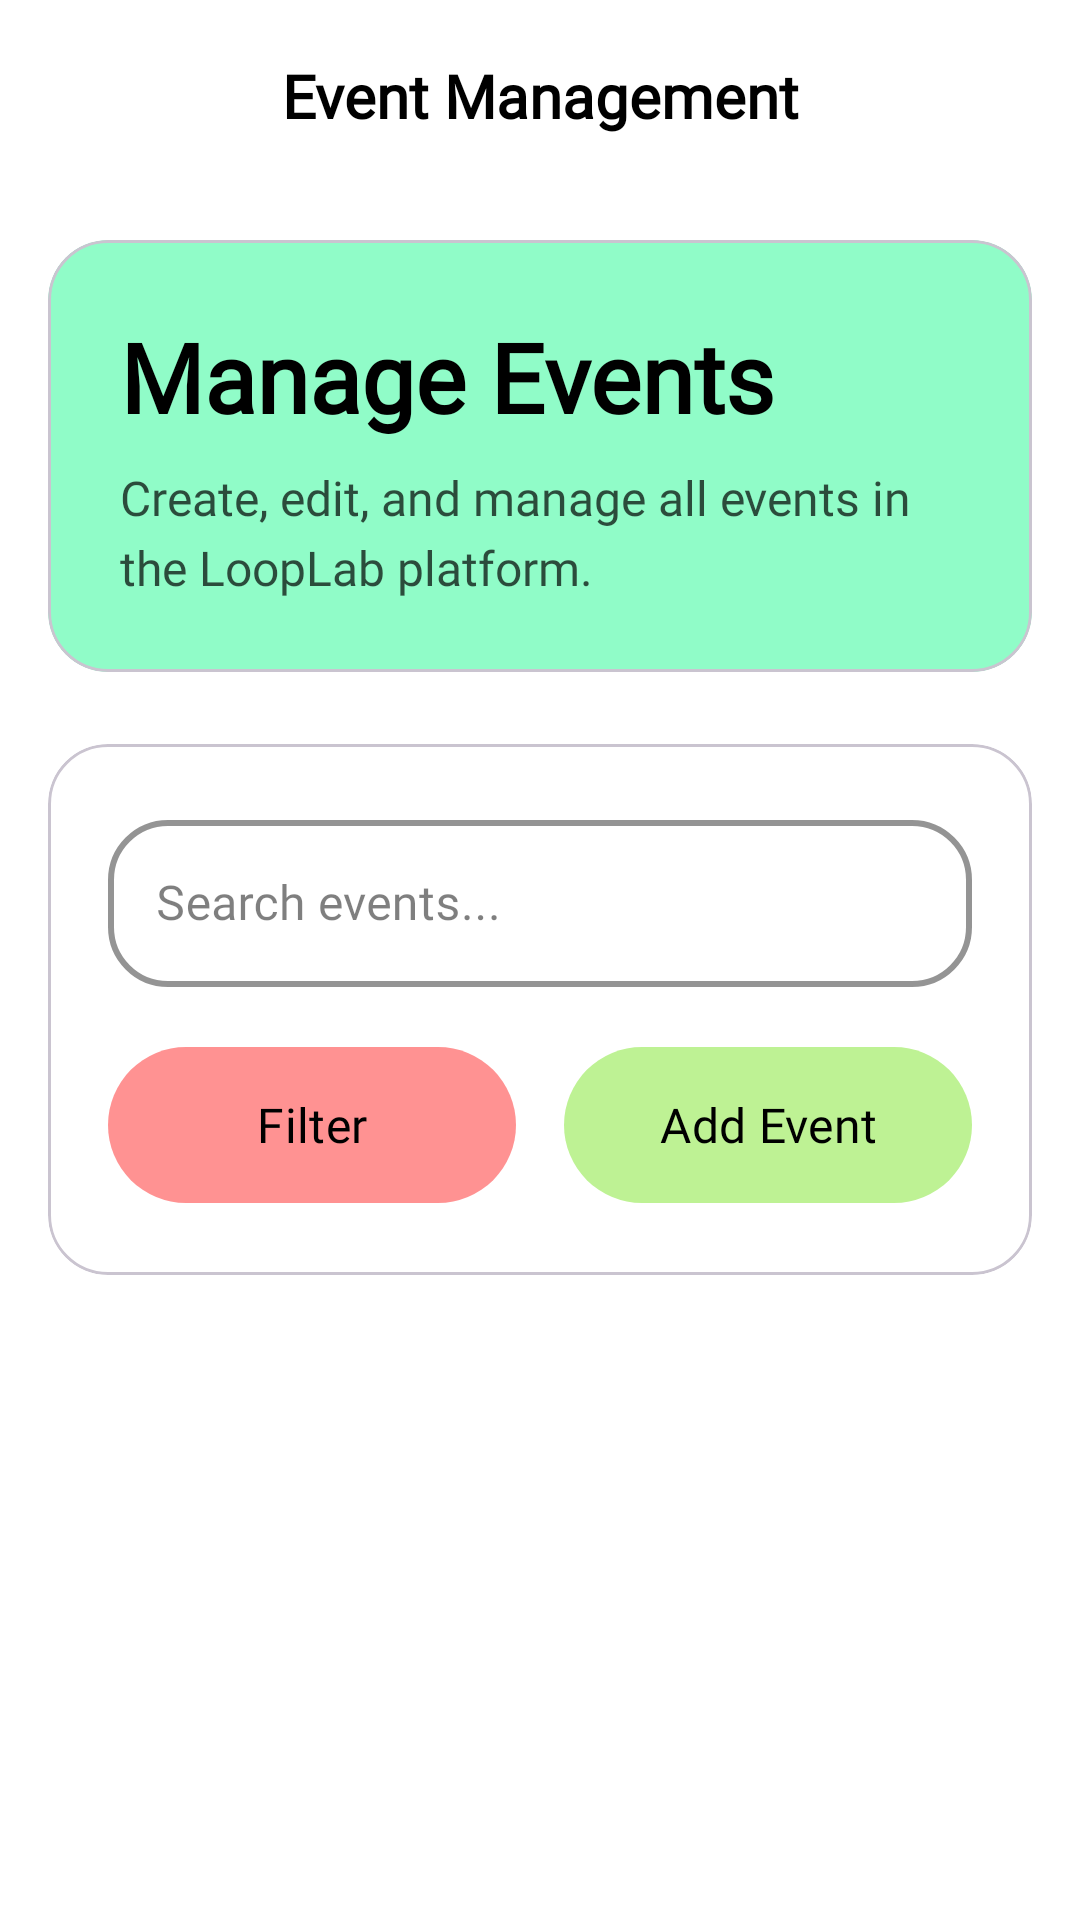

Layout XML and referenced resources for this Android screen:
<!-- AndroidManifest.xml: application theme Theme.LoopLab -->
<!-- res/layout/activity_event_management.xml -->
<?xml version="1.0" encoding="utf-8"?>
<androidx.coordinatorlayout.widget.CoordinatorLayout xmlns:android="http://schemas.android.com/apk/res/android"
    xmlns:app="http://schemas.android.com/apk/res-auto"
    android:layout_width="match_parent"
    android:layout_height="match_parent"
    android:background="#FFFFFF">

    
    <com.google.android.material.appbar.AppBarLayout
        android:layout_width="match_parent"
        android:layout_height="wrap_content"
        android:background="@android:color/transparent"
        app:elevation="0dp"
        android:fitsSystemWindows="true">

        <androidx.appcompat.widget.Toolbar
            android:id="@+id/toolbar"
            android:layout_width="match_parent"
            android:layout_height="?attr/actionBarSize"
            android:background="@android:color/transparent"
            app:contentInsetEnd="0dp"
            app:contentInsetStart="0dp">

            <LinearLayout
                android:layout_width="match_parent"
                android:layout_height="match_parent"
                android:gravity="center_vertical"
                android:orientation="horizontal"
                android:paddingStart="16dp"
                android:paddingEnd="16dp">

                <ImageButton
                    android:id="@+id/btnBack"
                    android:layout_width="48dp"
                    android:layout_height="48dp"
                    android:background="?attr/selectableItemBackgroundBorderless"
                    android:contentDescription="Back"
                    android:src="@drawable/ic_back"
                    android:tint="#000000" />

                <TextView
                    android:layout_width="0dp"
                    android:layout_height="wrap_content"
                    android:layout_weight="1"
                    android:fontFamily="@font/manrope_bold"
                    android:gravity="center"
                    android:text="Event Management"
                    android:textColor="#000000"
                    android:textSize="20sp"
                    android:textStyle="bold" />

                <View
                    android:layout_width="48dp"
                    android:layout_height="48dp" />

            </LinearLayout>

        </androidx.appcompat.widget.Toolbar>

    </com.google.android.material.appbar.AppBarLayout>

    
    <androidx.core.widget.NestedScrollView
        android:layout_width="match_parent"
        android:layout_height="match_parent"
        app:layout_behavior="@string/appbar_scrolling_view_behavior">

        <LinearLayout
            android:layout_width="match_parent"
            android:layout_height="wrap_content"
            android:orientation="vertical"
            android:padding="16dp">

            
            <com.google.android.material.card.MaterialCardView
                android:layout_width="match_parent"
                android:layout_height="wrap_content"
                android:layout_marginBottom="24dp"
                app:cardBackgroundColor="#90FCC8"
                app:cardCornerRadius="20dp"
                app:cardElevation="0dp">

                <LinearLayout
                    android:layout_width="match_parent"
                    android:layout_height="wrap_content"
                    android:orientation="vertical"
                    android:padding="24dp">

                    <TextView
                        android:layout_width="wrap_content"
                        android:layout_height="wrap_content"
                        android:layout_marginBottom="8dp"
                        android:fontFamily="@font/manrope_bold"
                        android:text="Manage Events"
                        android:textColor="#000000"
                        android:textSize="32sp"
                        android:textStyle="bold" />

                    <TextView
                        android:layout_width="wrap_content"
                        android:layout_height="wrap_content"
                        android:fontFamily="@font/manrope_medium"
                        android:lineSpacingMultiplier="1.2"
                        android:text="Create, edit, and manage all events in the LoopLab platform."
                        android:textColor="#000000"
                        android:alpha="0.7"
                        android:textSize="16sp" />

                </LinearLayout>

            </com.google.android.material.card.MaterialCardView>

            
            <com.google.android.material.card.MaterialCardView
                android:layout_width="match_parent"
                android:layout_height="wrap_content"
                android:layout_marginBottom="24dp"
                app:cardBackgroundColor="#FFFFFF"
                app:cardCornerRadius="20dp"
                app:cardElevation="0dp">

                <LinearLayout
                    android:layout_width="match_parent"
                    android:layout_height="wrap_content"
                    android:orientation="vertical"
                    android:padding="20dp">

                    
                    <com.google.android.material.textfield.TextInputLayout
                        style="@style/Widget.MaterialComponents.TextInputLayout.OutlinedBox"
                        android:layout_width="match_parent"
                        android:layout_height="wrap_content"
                        android:layout_marginBottom="16dp"
                        android:hint="Search events..."
                        android:textColorHint="#80000000"
                        app:boxBackgroundColor="#FFFFFF"
                        app:boxCornerRadiusBottomEnd="20dp"
                        app:boxCornerRadiusBottomStart="20dp"
                        app:boxCornerRadiusTopEnd="20dp"
                        app:boxCornerRadiusTopStart="20dp"
                        app:boxStrokeColor="#000000"
                        app:boxStrokeWidth="2dp"
                        app:hintTextColor="#80000000"
                        app:startIconDrawable="@null">

                        <com.google.android.material.textfield.TextInputEditText
                            android:id="@+id/etSearch"
                            android:layout_width="match_parent"
                            android:layout_height="wrap_content"
                            android:fontFamily="@font/manrope_medium"
                            android:inputType="text"
                            android:textColor="#000000"
                            android:textSize="16sp" />

                    </com.google.android.material.textfield.TextInputLayout>

                    
                    <LinearLayout
                        android:layout_width="match_parent"
                        android:layout_height="wrap_content"
                        android:orientation="horizontal">

                        <com.google.android.material.button.MaterialButton
                            android:id="@+id/btnFilterEvents"
                            style="@style/Widget.Material3.Button.UnelevatedButton"
                            android:layout_width="0dp"
                            android:layout_height="60dp"
                            android:layout_marginEnd="8dp"
                            android:layout_weight="1"
                            android:fontFamily="@font/manrope_semibold"
                            android:text="Filter"
                            android:textColor="#000000"
                            android:textSize="16sp"
                            app:backgroundTint="#FF9292"
                            app:cornerRadius="30dp"
                            app:icon="@null" />

                        <com.google.android.material.button.MaterialButton
                            android:id="@+id/btnAddEvent"
                            style="@style/Widget.Material3.Button.UnelevatedButton"
                            android:layout_width="0dp"
                            android:layout_height="60dp"
                            android:layout_marginStart="8dp"
                            android:layout_weight="1"
                            android:fontFamily="@font/manrope_semibold"
                            android:text="Add Event"
                            android:textColor="#000000"
                            android:textSize="16sp"
                            app:backgroundTint="#BEF294"
                            app:cornerRadius="30dp"
                            app:icon="@null" />

                    </LinearLayout>

                </LinearLayout>

            </com.google.android.material.card.MaterialCardView>

            
            <androidx.recyclerview.widget.RecyclerView
                android:id="@+id/rvEvents"
                android:layout_width="match_parent"
                android:layout_height="wrap_content"
                android:nestedScrollingEnabled="false" />

        </LinearLayout>

    </androidx.core.widget.NestedScrollView>

    
    <com.google.android.material.progressindicator.CircularProgressIndicator
        android:id="@+id/progressIndicator"
        android:layout_width="wrap_content"
        android:layout_height="wrap_content"
        android:layout_gravity="center"
        android:indeterminate="true"
        android:visibility="gone"
        app:indicatorColor="#000000"
        app:trackColor="#80000000" />

    
    <com.google.android.material.floatingactionbutton.FloatingActionButton
        android:id="@+id/fabAddEvent"
        android:layout_width="wrap_content"
        android:layout_height="wrap_content"
        android:layout_gravity="bottom|end"
        android:layout_margin="16dp"
        android:src="@drawable/ic_add"
        android:visibility="gone"
        app:backgroundTint="#000000"
        app:fabSize="auto"
        app:maxImageSize="30dp"
        app:tint="@color/white" />

</androidx.coordinatorlayout.widget.CoordinatorLayout>
<!-- resources referenced by this layout -->
<resources>
  <color name="white">#FFFFFFFF</color>
  <style name="Theme.LoopLab" parent="Theme.Material3.DayNight">
          
          <item name="colorPrimary">@color/primary</item>
          <item name="colorPrimaryVariant">@color/primary_variant</item>
          <item name="colorOnPrimary">@color/on_primary</item>
          
          <item name="colorSecondary">@color/secondary</item>
          <item name="colorSecondaryVariant">@color/secondary_variant</item>
          <item name="colorOnSecondary">@color/on_secondary</item>
          
          <item name="android:statusBarColor">?attr/colorPrimaryVariant</item>
          
          <item name="android:windowLightStatusBar">false</item>
          <item name="android:navigationBarColor">@color/background</item>
      </style>
  <color name="primary">@color/light_primary</color>
  <color name="primary_variant">@color/light_primary_variant</color>
  <color name="on_primary">#FFFFFF</color>
  <color name="secondary">@color/light_secondary</color>
  <color name="secondary_variant">#C51162</color>
  <color name="on_secondary">#FFFFFF</color>
  <color name="background">@color/light_background</color>
  <color name="light_primary">#1E293B</color>
  <color name="light_primary_variant">#334155</color>
  <color name="light_secondary">#F1F5F9</color>
  <color name="light_background">#FFFFFF</color>
</resources>
